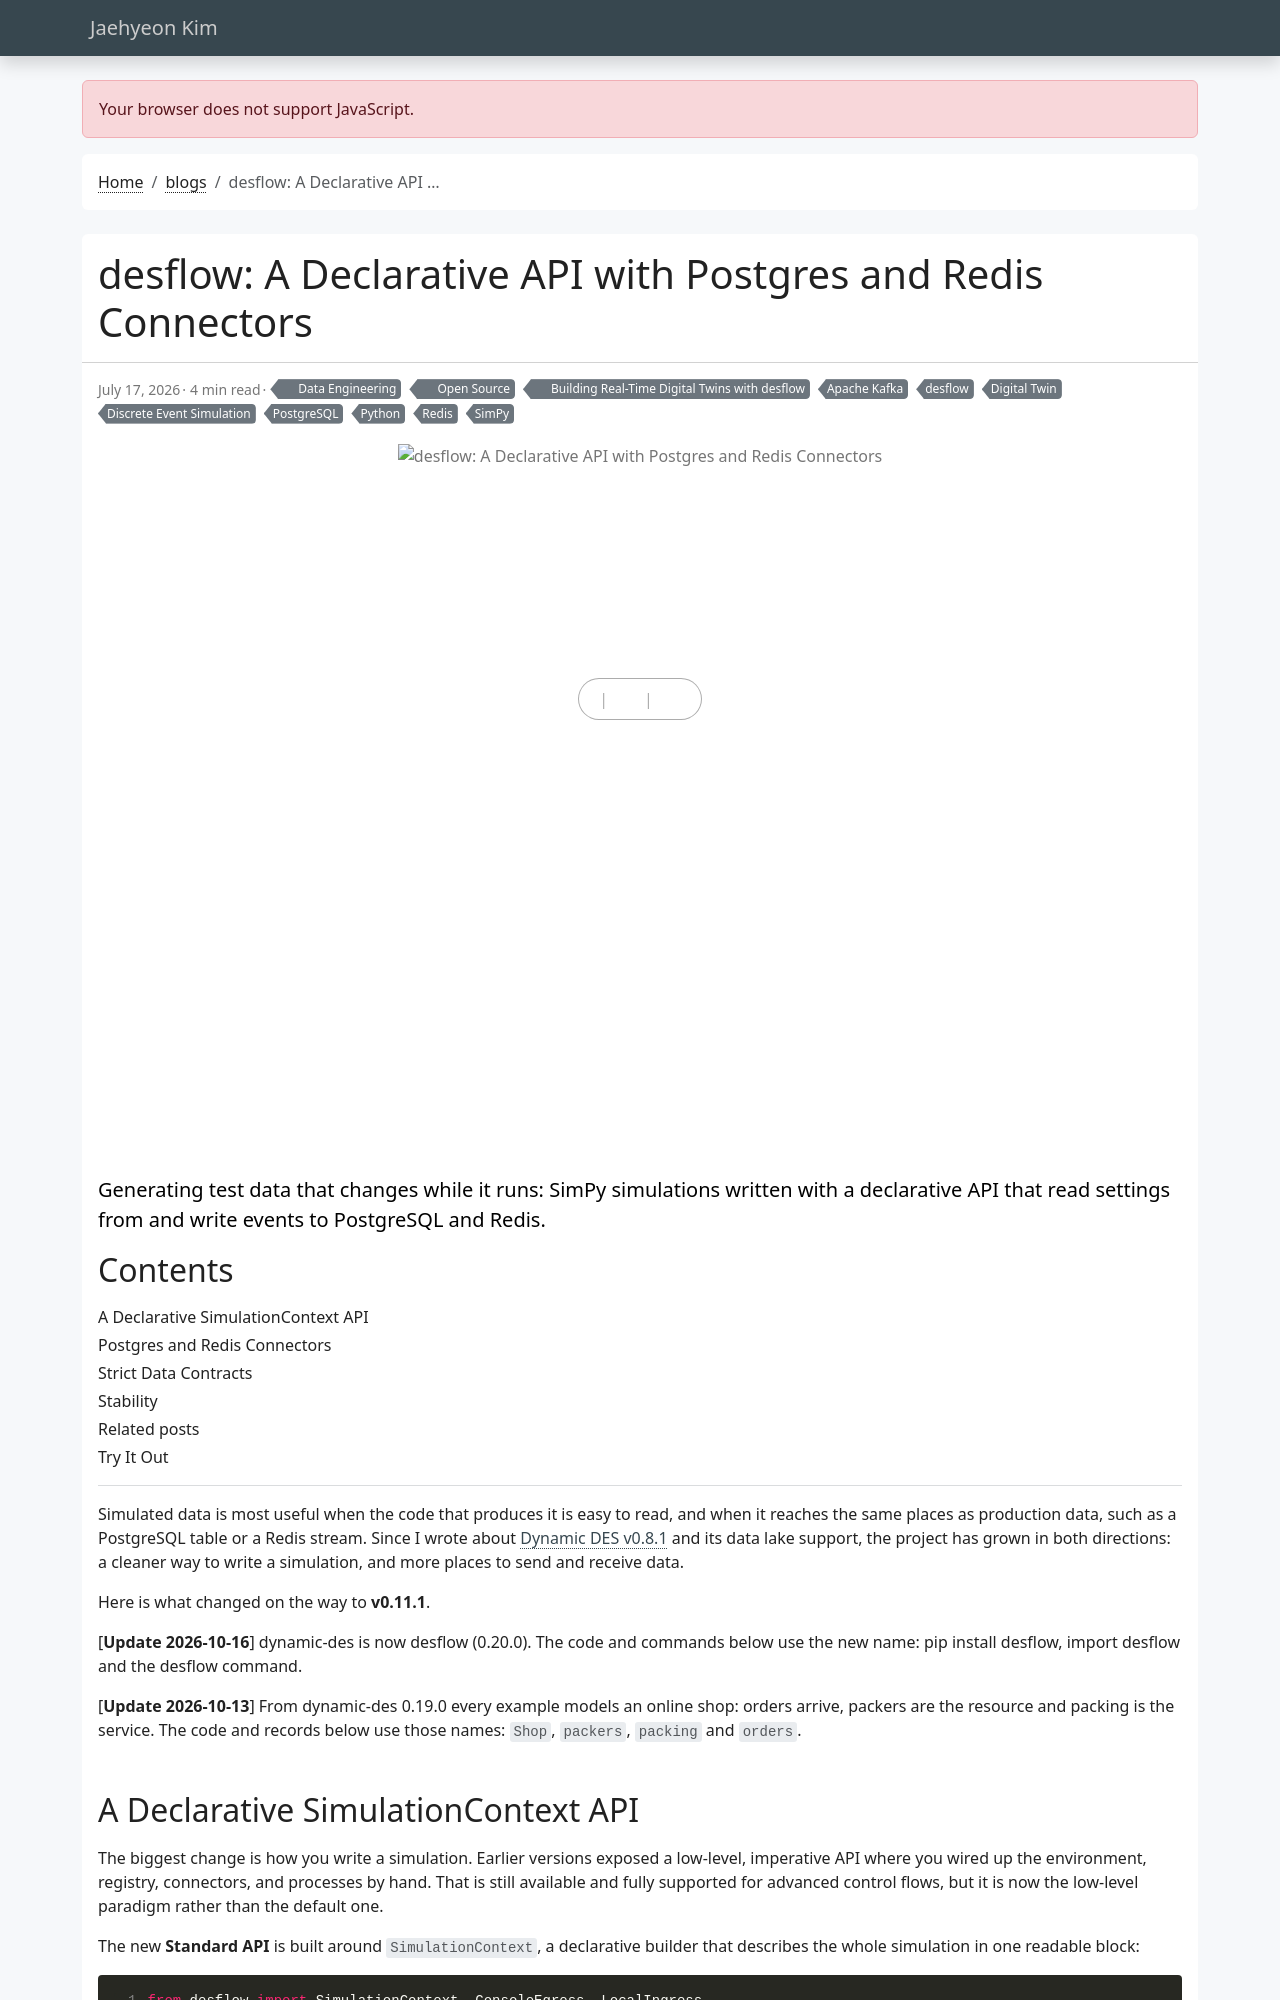

repository: jaehyeon-kim/jaehyeon-kim.github.io · page: blog/2026-07-17-dynamic-des-declarative-connectors/index.html · generator: jekyll

---
title: "desflow: A Declarative API with Postgres and Redis Connectors"
date: 2026-07-17
draft: false
featured: false
comment: true
toc: true
series:
  - Building Real-Time Digital Twins with desflow
categories:
  - Data Engineering
  - Open Source
tags:
  - Discrete Event Simulation
  - desflow
  - Digital Twin
  - SimPy
  - Apache Kafka
  - Redis
  - PostgreSQL
  - Python
description: |
  Generating test data that changes while it runs: SimPy simulations written with a declarative API that read settings from and write events to PostgreSQL and Redis.
---

Simulated data is most useful when the code that produces it is easy to read, and when it reaches the same places as production data, such as a PostgreSQL table or a Redis stream. Since I wrote about [Dynamic DES v0.8.1](/blog/2026-05-25-dynamic-des-parquet-support/) and its data lake support, the project has grown in both directions: a cleaner way to write a simulation, and more places to send and receive data.

Here is what changed on the way to **v0.11.1**.

<!--more-->

[**Update 2026-10-16**] dynamic-des is now desflow (0.20.0). The code and commands below use the new name: pip install desflow, import desflow and the desflow command.

[**Update 2026-10-13**] From dynamic-des 0.19.0 every example models an online shop: orders arrive, packers are the resource and packing is the service. The code and records below use those names: `Shop`, `packers`, `packing` and `orders`.
